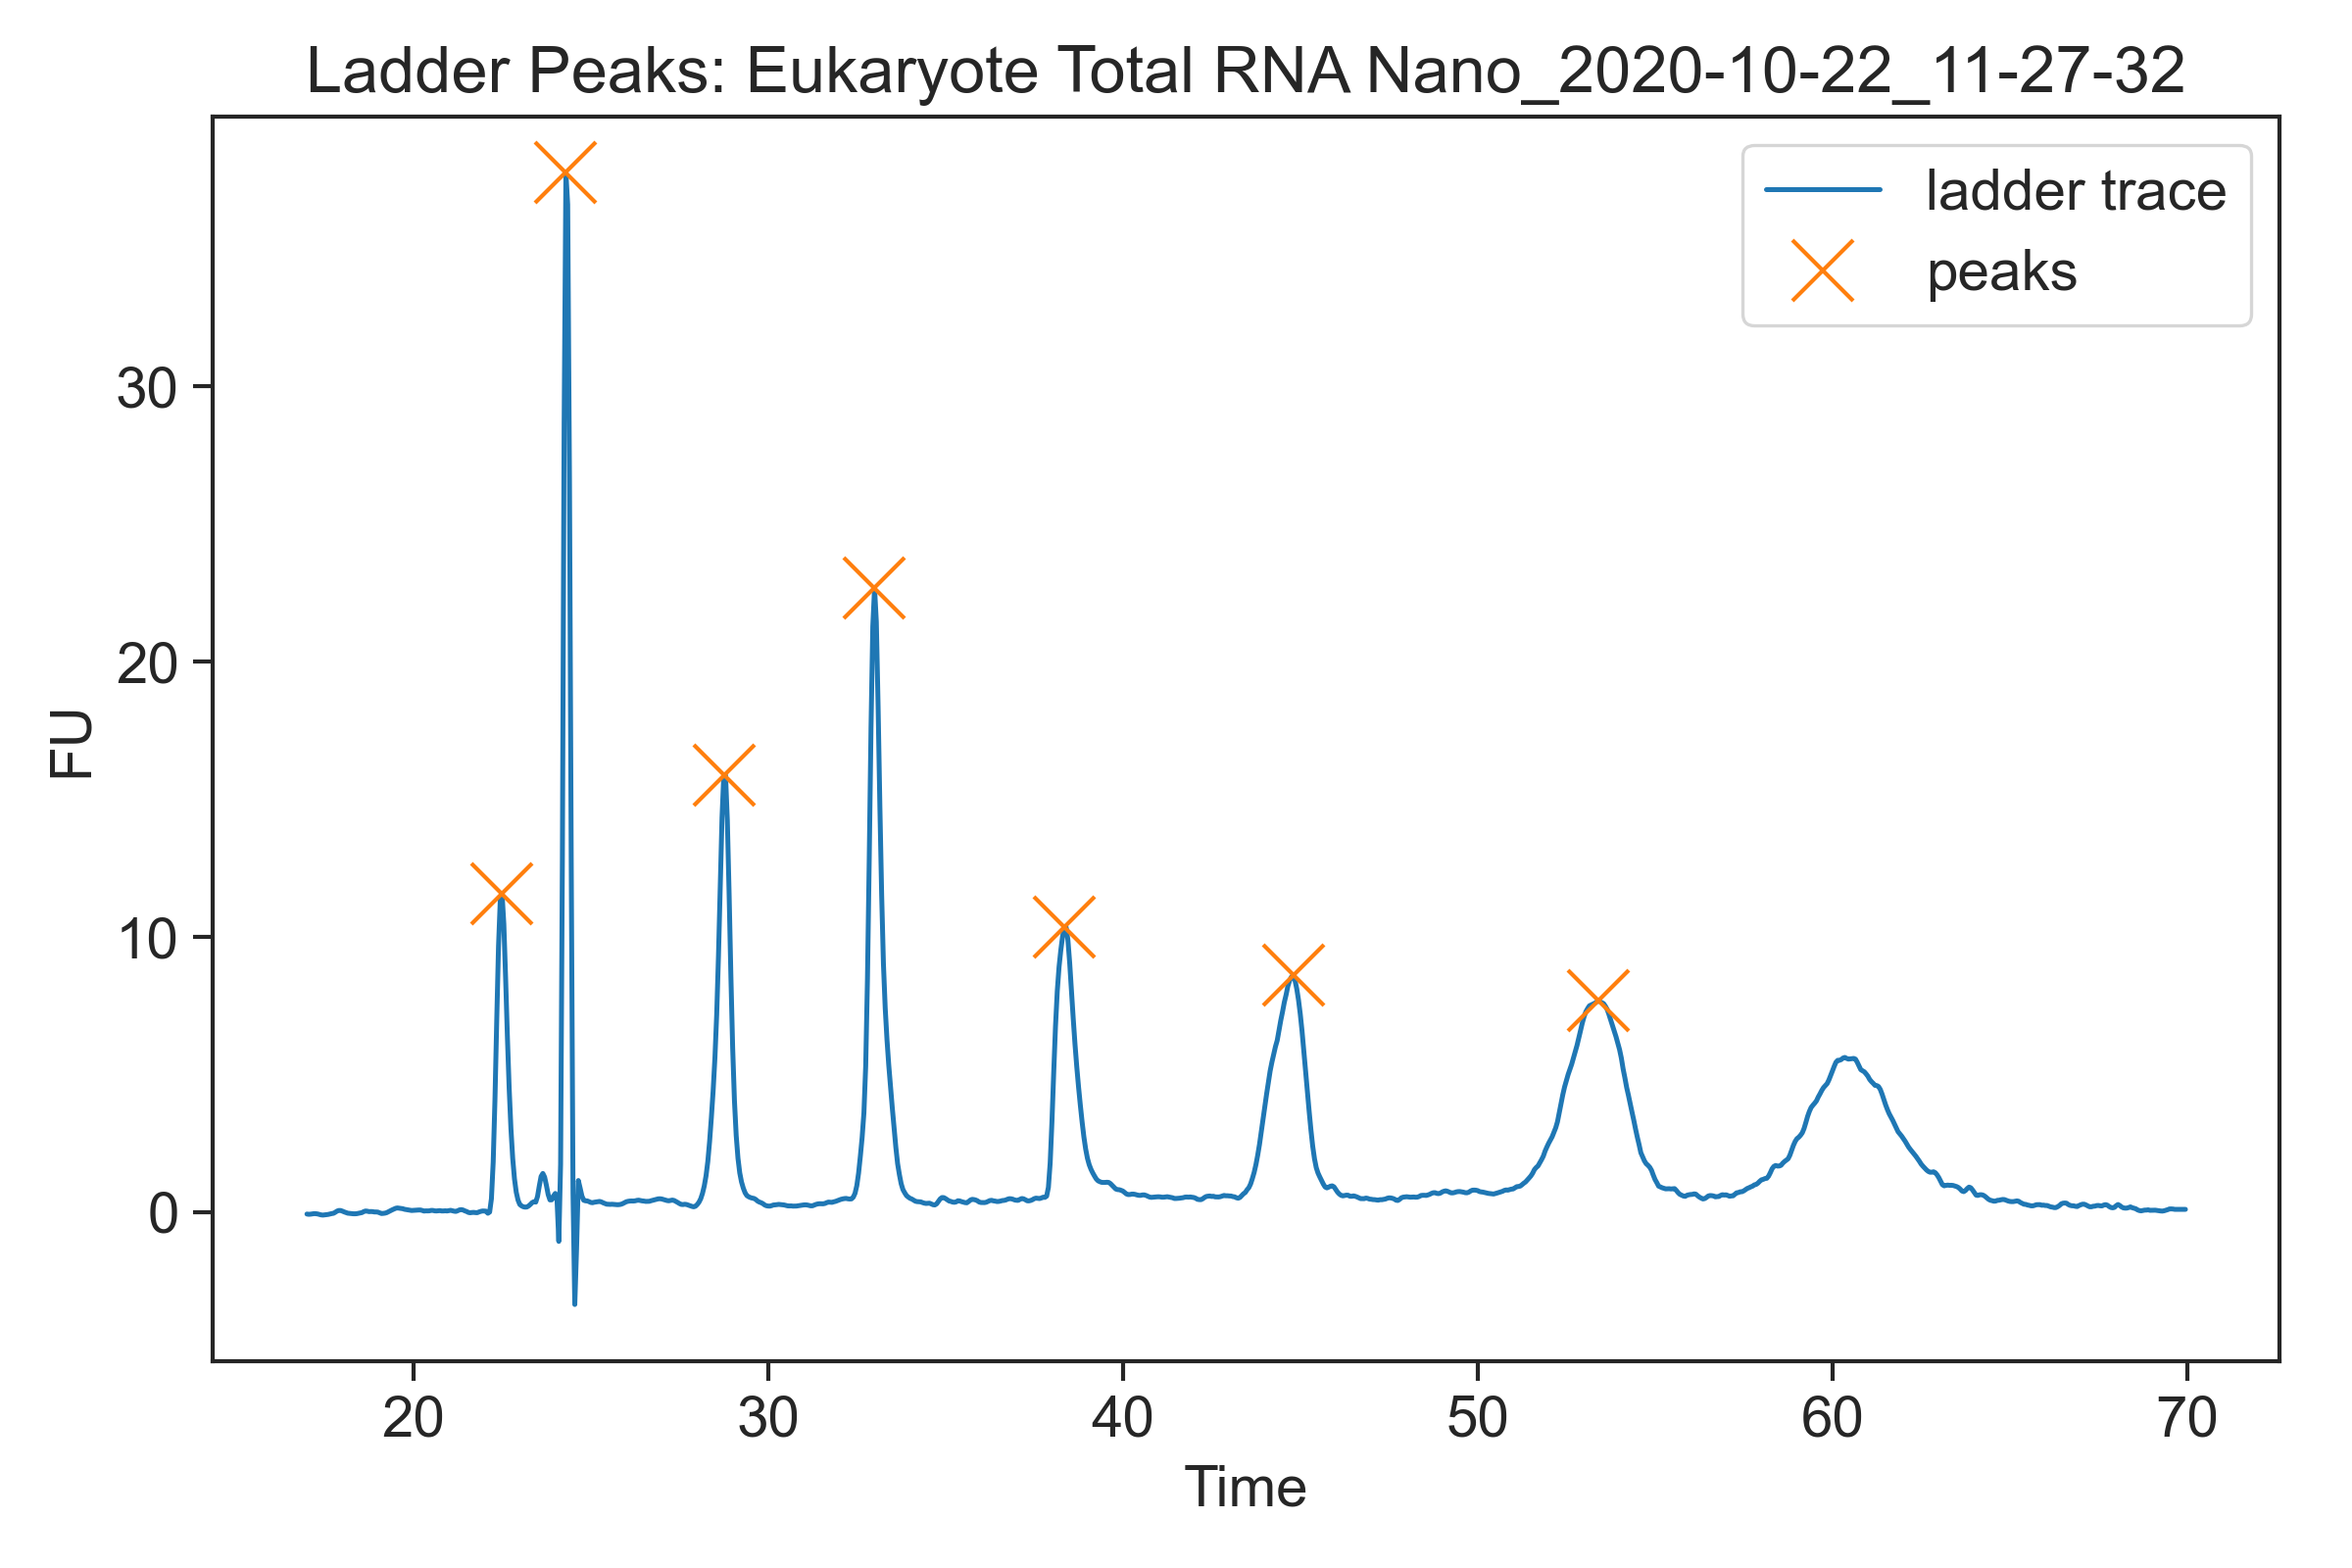

Source data for this figure (header and first rows):
Data File Name, Eukaryote Total RNA Nano_2020-10-22_11-2…
Data File Path, C:\Program Files (x86)\Agilent\2100 bioa…
Date Created, Thursday, October 22, 2020 6:27:31 PM
Date Last Modified, Thursday, October 22, 2020 6:56:41 PM
Version Created, B.02.10.SI764
Version Last Modified, B.02.10.SI764
Assay Name, Eukaryote Total RNA Nano Series II
Assay Path, C:\Program Files (x86)\Agilent\2100 bioa…
Assay Title, Eukaryote Total RNA Nano
Assay Version, 2.6
Number of Samples Run, 11
Sample Name, Ladder
Number of Events, 1060
Time, Value
17, -6.660581E-02
17.05, -7.575335E-02
17.1, -7.128345E-02
17.15, -6.079638E-02
17.2, -5.233697E-02
17.25, -5.445799E-02
17.3, -6.324565E-02
17.35, -7.998414E-02
17.4, -9.753168E-02
17.45, -0.1043
17.5, -9.797981E-02
17.55, -8.887479E-02
17.6, -8.037451E-02
17.65, -6.476064E-02
17.7, -4.951929E-02
17.75, -3.876499E-02
17.8, -1.497666E-03
17.85, 4.144671E-02
17.9, 6.271739E-02
17.95, 6.156478E-02
18, 3.835044E-02
18.05, 1.052428E-02
18.1, -1.220094E-02
18.15, -3.519257E-02
18.2, -0.04286
18.25, -5.398061E-02
18.3, -5.654381E-02
18.35, -5.778014E-02
18.4, -5.384062E-02
18.45, -4.029762E-02
18.5, -2.757615E-02
18.55, -1.394845E-02
18.6, 2.158573E-02
18.65, 4.357555E-02
18.7, 3.723832E-02
18.75, 2.118534E-02
18.8, 2.401884E-02
18.85, 2.126749E-02
18.9, 9.462871E-03
18.95, 8.915656E-03
19, 3.954178E-03
19.05, -2.331641E-02
19.1, -4.735733E-02
19.15, -4.267265E-02
19.2, -0.03376
19.25, -1.518915E-02
19.3, 1.933263E-02
... 1,014 more rows
